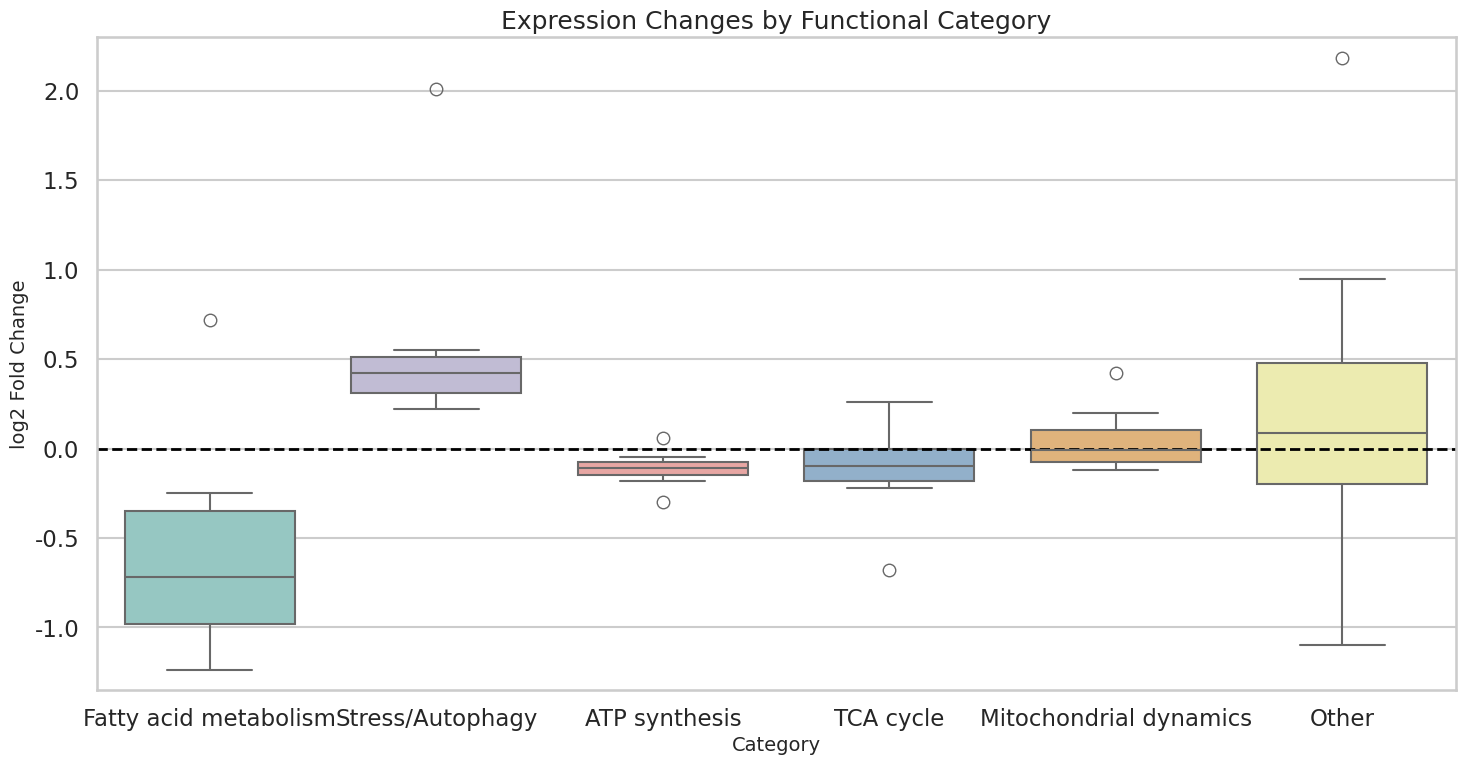

The matplotlib source for this figure:
# ============================================================
# SELF-CONTAINED PYTHON SCRIPT
# Figure: Expression Changes by Functional Category
# 'Other' category moved to the last position
# For Colab, run: !pip install matplotlib seaborn pandas numpy
# ============================================================

import pandas as pd
import matplotlib.pyplot as plt
import seaborn as sns

sns.set(style='whitegrid', context='talk')
plt.rcParams['figure.dpi'] = 120
plt.rcParams['savefig.dpi'] = 600
plt.rcParams['pdf.fonttype'] = 42
plt.rcParams['ps.fonttype'] = 42

records = []

def add(cat, vals):
    for v in vals:
        records.append((cat, v))

add('Fatty acid metabolism', [-1.24, -1.10, -0.98, -0.80, -0.72, -0.60, -0.35, -0.25, 0.72])
add('Other', [-1.10, -0.52, -0.25, -0.18, -0.05, 0.05, 0.12, 0.18, 0.42, 0.66, 0.95, 2.18])
add('Stress/Autophagy', [0.22, 0.28, 0.32, 0.38, 0.46, 0.50, 0.55, 2.01])
add('ATP synthesis', [-0.30, -0.18, -0.14, -0.12, -0.10, -0.08, -0.05, 0.06])
add('TCA cycle', [-0.68, -0.22, -0.18, -0.12, -0.10, -0.05, 0.00, 0.12, 0.26])
add('Mitochondrial dynamics', [-0.12, -0.10, -0.08, -0.06, -0.02, 0.00, 0.06, 0.12, 0.20, 0.42])

df = pd.DataFrame(records, columns=['Category', 'log2FC'])

order = [
    'Fatty acid metabolism',
    'Stress/Autophagy',
    'ATP synthesis',
    'TCA cycle',
    'Mitochondrial dynamics',
    'Other'
]

palette = ['#8ecfc9', '#beb8d8', '#f39c97', '#89b0d3', '#f1b56b', '#f6f5a6']

fig, ax = plt.subplots(figsize=(15, 8))
sns.boxplot(
    data=df,
    x='Category',
    y='log2FC',
    order=order,
    palette=palette,
    width=0.75,
    fliersize=9,
    linewidth=1.5,
    ax=ax
)

ax.axhline(0, color='black', linestyle='--', linewidth=2)
ax.set_title('Expression Changes by Functional Category', fontsize=18)
ax.set_xlabel('Category', fontsize=14)
ax.set_ylabel('log2 Fold Change', fontsize=14)
ax.set_ylim(-1.35, 2.30)
ax.tick_params(axis='x', rotation=0)

plt.tight_layout()
plt.savefig('functional_category_boxplot_other_last.png', bbox_inches='tight')
plt.savefig('functional_category_boxplot_other_last.pdf', bbox_inches='tight')
plt.show()

df.to_csv('functional_category_boxplot_other_last.csv', index=False)
print('Saved files: functional_category_boxplot_other_last.png, .pdf, and .csv')
